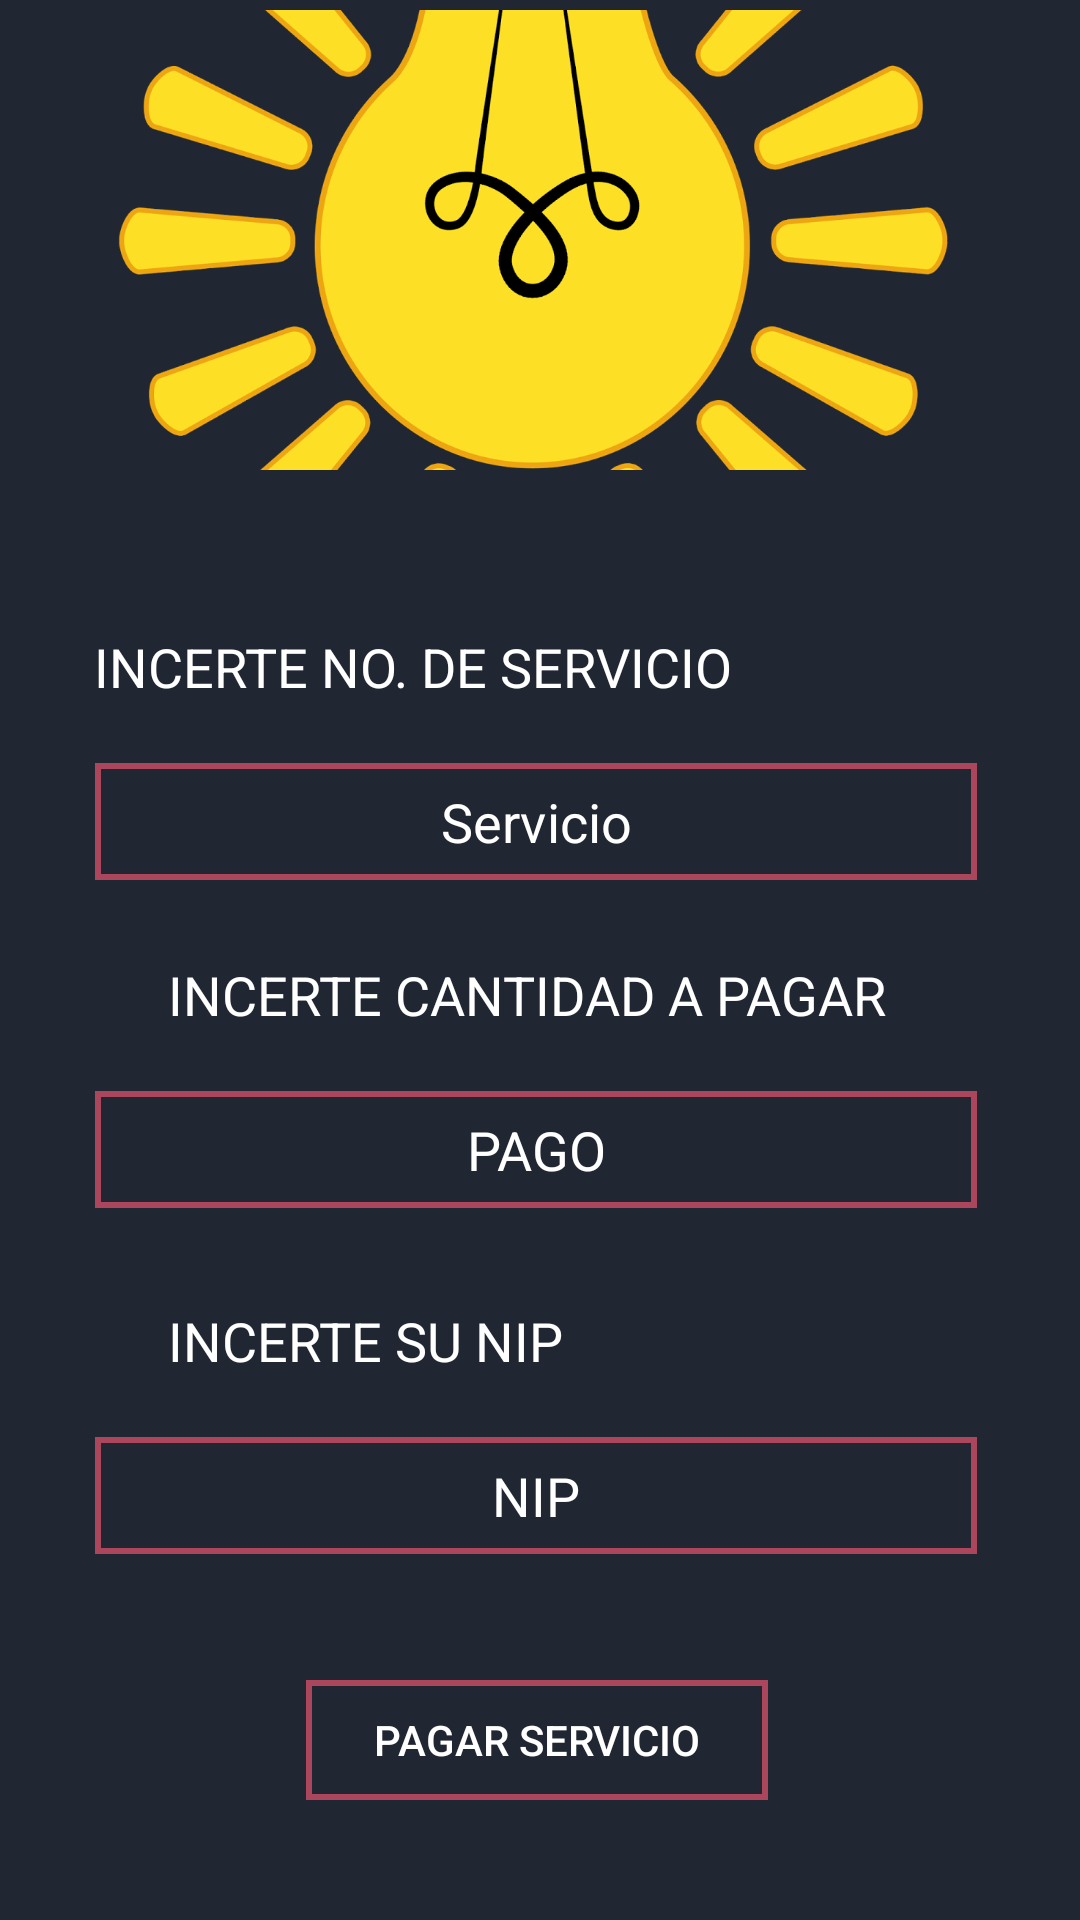

Android layout source for this screen:
<!-- AndroidManifest.xml: application theme AppTheme -->
<!-- res/layout/activity_pago__luz.xml -->
<?xml version="1.0" encoding="utf-8"?>
<androidx.constraintlayout.widget.ConstraintLayout xmlns:android="http://schemas.android.com/apk/res/android"
    xmlns:app="http://schemas.android.com/apk/res-auto"
    xmlns:tools="http://schemas.android.com/tools"
    android:layout_width="match_parent"
    android:layout_height="match_parent"
    android:background="#202732"
    tools:context=".Pago_Luz">

    <EditText
        android:id="@+id/editTextTextPersonName5"
        android:layout_width="294dp"
        android:layout_height="39dp"
        android:layout_marginStart="57dp"
        android:layout_marginTop="20dp"
        android:layout_marginEnd="60dp"
        android:background="@drawable/style_input_text2"
        android:ems="10"
        android:hint="NIP"
        android:inputType="numberPassword"
        android:textAlignment="center"
        android:textColor="#FFFFFF"
        android:textColorHint="#FFFFFF"
        app:layout_constraintEnd_toEndOf="parent"
        app:layout_constraintStart_toStartOf="parent"
        app:layout_constraintTop_toBottomOf="@+id/textView81" />

    <TextView
        android:id="@+id/textView81"
        android:layout_width="wrap_content"
        android:layout_height="wrap_content"
        android:layout_marginStart="56dp"
        android:layout_marginTop="32dp"
        android:text="INCERTE SU NIP"
        android:textColor="#FFFFFF"
        android:textSize="18sp"
        app:layout_constraintStart_toStartOf="parent"
        app:layout_constraintTop_toBottomOf="@+id/editTextTextPersonName6" />

    <EditText
        android:id="@+id/editTextTextPersonName4"
        android:layout_width="294dp"
        android:layout_height="39dp"
        android:layout_marginStart="57dp"
        android:layout_marginTop="20dp"
        android:layout_marginEnd="60dp"
        android:background="@drawable/style_input_text2"
        android:ems="10"
        android:hint="Servicio"
        android:inputType="textPersonName"
        android:textAlignment="center"
        android:textColor="#FFFFFF"
        android:textColorHint="#FFFFFF"
        app:layout_constraintEnd_toEndOf="parent"
        app:layout_constraintStart_toStartOf="parent"
        app:layout_constraintTop_toBottomOf="@+id/textView74" />

    <EditText
        android:id="@+id/editTextTextPersonName6"
        android:layout_width="294dp"
        android:layout_height="39dp"
        android:layout_marginStart="57dp"
        android:layout_marginTop="20dp"
        android:layout_marginEnd="60dp"
        android:background="@drawable/style_input_text2"
        android:ems="10"
        android:hint="PAGO"
        android:inputType="textPersonName"
        android:textAlignment="center"
        android:textColor="#FFFFFF"
        android:textColorHint="#FFFFFF"
        app:layout_constraintEnd_toEndOf="parent"
        app:layout_constraintStart_toStartOf="parent"
        app:layout_constraintTop_toBottomOf="@+id/textView76" />

    <TextView
        android:id="@+id/textView76"
        android:layout_width="wrap_content"
        android:layout_height="wrap_content"
        android:layout_marginStart="56dp"
        android:layout_marginTop="26dp"
        android:text="INCERTE CANTIDAD A PAGAR"
        android:textColor="#FFFFFF"
        android:textSize="18sp"
        app:layout_constraintStart_toStartOf="parent"
        app:layout_constraintTop_toBottomOf="@+id/editTextTextPersonName4" />

    <ImageView
        android:id="@+id/imageView6"
        android:layout_width="293dp"
        android:layout_height="160dp"
        app:layout_constraintEnd_toEndOf="parent"
        app:layout_constraintHorizontal_bias="0.495"
        app:layout_constraintStart_toStartOf="parent"
        app:layout_constraintTop_toTopOf="parent"
        app:srcCompat="@drawable/cfe" />

    <TextView
        android:id="@+id/textView74"
        android:layout_width="wrap_content"
        android:layout_height="wrap_content"
        android:layout_marginStart="56dp"
        android:layout_marginTop="50dp"
        android:layout_marginEnd="141dp"
        android:text="INCERTE NO. DE SERVICIO"
        android:textColor="#FFFFFF"
        android:textSize="18sp"
        app:layout_constraintEnd_toEndOf="parent"
        app:layout_constraintStart_toStartOf="parent"
        app:layout_constraintTop_toBottomOf="@+id/imageView6" />

    <Button
        android:id="@+id/button11"
        android:layout_width="154dp"
        android:layout_height="40dp"
        android:layout_marginStart="162dp"
        android:layout_marginEnd="161dp"
        android:layout_marginBottom="40dp"
        android:background="@drawable/style_input_text2"
        android:text="Pagar servicio"
        android:textColor="#FFFFFF"
        app:layout_constraintBottom_toBottomOf="parent"
        app:layout_constraintEnd_toEndOf="parent"
        app:layout_constraintHorizontal_bias="0.515"
        app:layout_constraintStart_toStartOf="parent" />

</androidx.constraintlayout.widget.ConstraintLayout>
<!-- resources referenced by this layout -->
<resources>
  <!-- drawable cfe: png bitmap (drawable, 151540 bytes) -->
  <!-- drawable style_input_text2 (drawable) -->
  <?xml version="1.0" encoding="utf-8"?>
  <shape xmlns:android="http://schemas.android.com/apk/res/android">
      <stroke
          android:width="2dp"
          android:color="#A6F85676"
          />
  </shape>
  <style name="AppTheme" parent="Theme.AppCompat.Light.NoActionBar">
          
          <item name="colorPrimary">#FF5722</item>
          <item name="colorPrimaryDark">#202732</item>
          <item name="colorAccent">#A6F85676</item>
      </style>
</resources>
